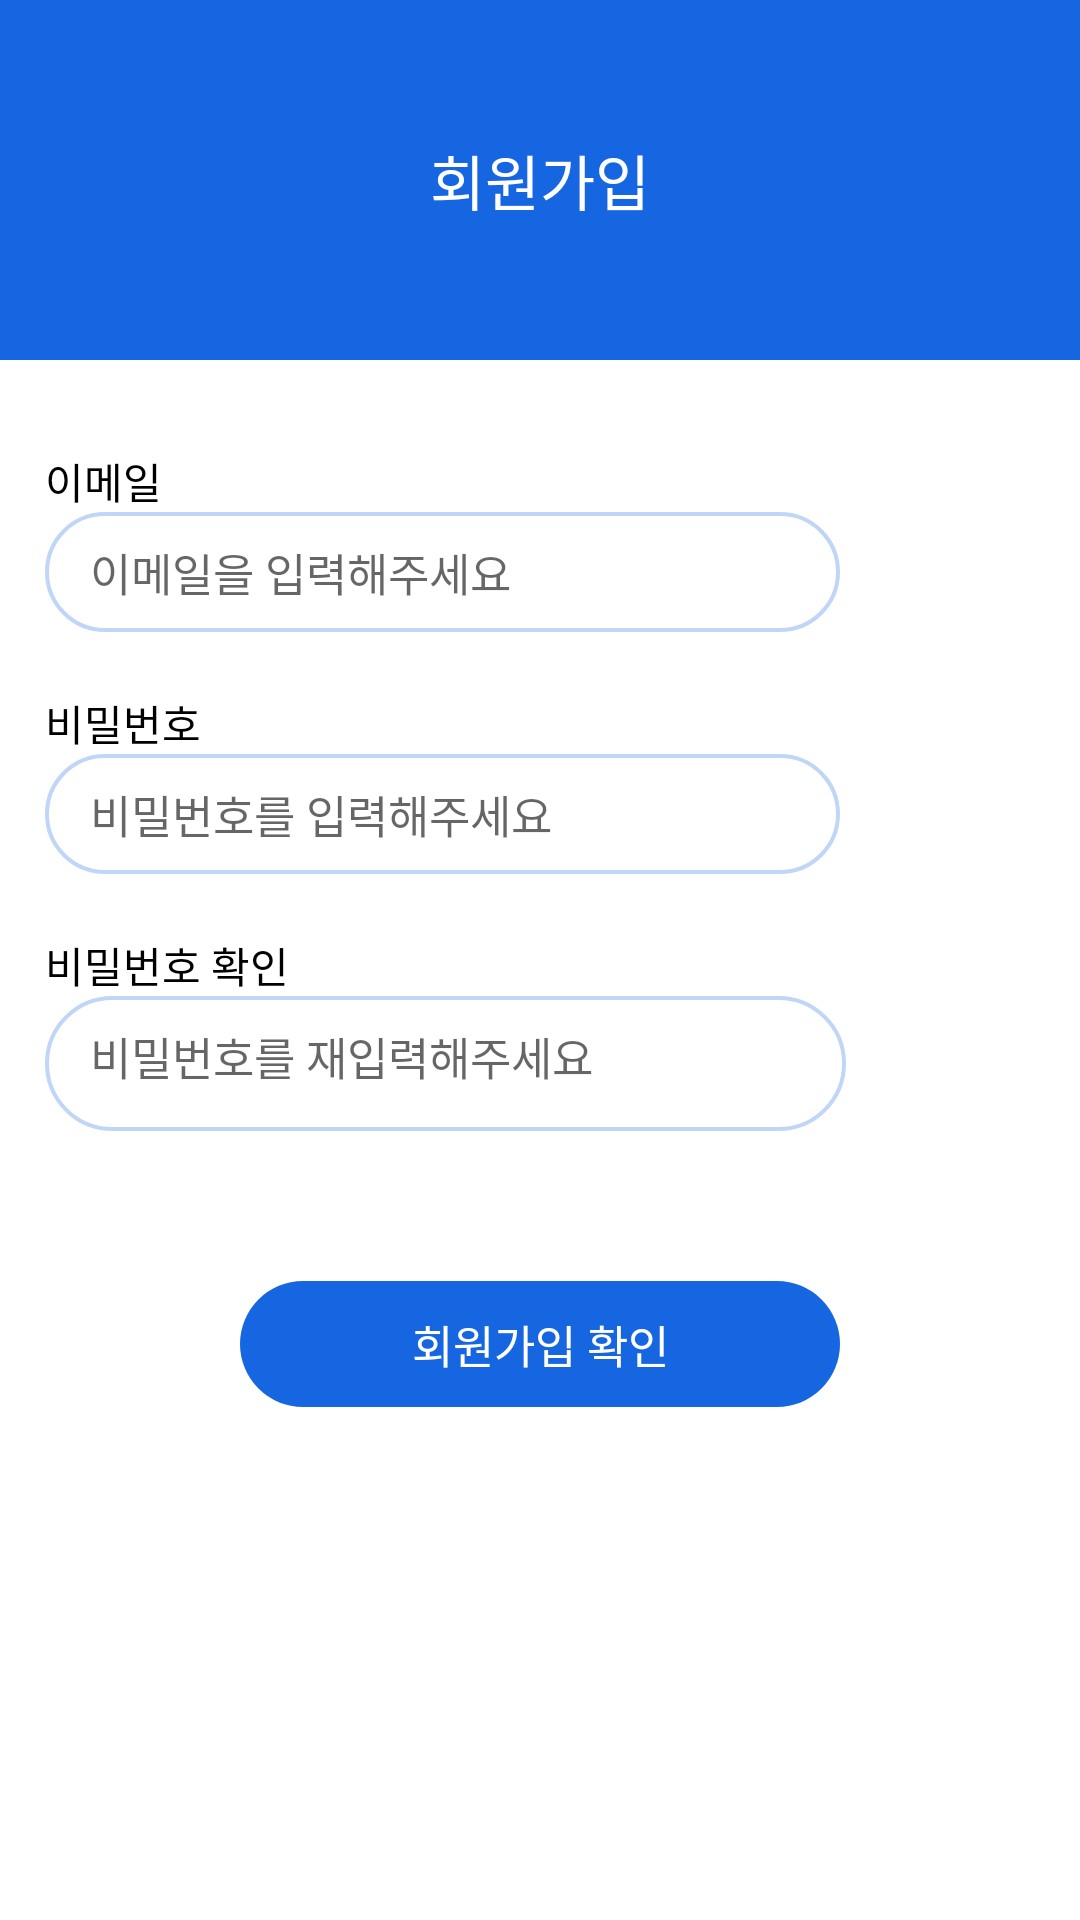

Produce the Android XML layout that renders to this screen, including the resource entries it uses.
<!-- AndroidManifest.xml: application theme Theme.WiUH -->
<!-- res/layout/activity_signup.xml -->
<?xml version="1.0" encoding="utf-8"?>
<RelativeLayout xmlns:android="http://schemas.android.com/apk/res/android"
    android:layout_width="match_parent"
    android:layout_height="match_parent">

    <FrameLayout
        android:layout_width="match_parent"
        android:layout_height="120dp"
        android:background="#1566e0">

        <TextView
            android:layout_width="wrap_content"
            android:layout_height="wrap_content"
            android:layout_gravity="center"
            android:fontFamily="@font/cafe"
            android:text="회원가입"
            android:textColor="@color/white"
            android:textSize="20sp" />
    </FrameLayout>

    <LinearLayout
        android:layout_width="match_parent"
        android:layout_height="wrap_content"
        android:layout_marginTop="120dp"
        android:orientation="vertical">

        <TextView
            android:layout_width="wrap_content"
            android:layout_height="wrap_content"
            android:layout_marginLeft="15dp"
            android:layout_marginTop="30dp"
            android:fontFamily="@font/cafe"
            android:text="이메일"
            android:textColor="@color/black" />

        <LinearLayout
            android:layout_width="wrap_content"
            android:layout_height="wrap_content">

            <RelativeLayout
                android:layout_width="wrap_content"
                android:layout_height="wrap_content"
                android:layout_marginLeft="15dp"
                android:background="@drawable/login_blue_border_rounded_cornwe">

                <EditText
                    android:id="@+id/signup_id"
                    android:layout_width="250dp"
                    android:layout_height="40dp"
                    android:layout_marginLeft="15dp"
                    android:background="@android:color/transparent"
                    android:hint="이메일을 입력해주세요"
                    android:inputType="textEmailAddress"
                    android:maxLines="1"
                    android:textCursorDrawable="@drawable/login_cursor_color"
                    android:textSize="15sp" />
            </RelativeLayout>


        </LinearLayout>

        <TextView
            android:layout_width="wrap_content"
            android:layout_height="wrap_content"
            android:layout_marginLeft="15dp"
            android:layout_marginTop="20dp"
            android:fontFamily="@font/cafe"
            android:text="비밀번호"
            android:textColor="@color/black" />

        <RelativeLayout
            android:layout_width="wrap_content"
            android:layout_height="wrap_content"
            android:layout_marginLeft="15dp"
            android:background="@drawable/login_blue_border_rounded_cornwe">

            <EditText
                android:id="@+id/signup_pw"
                android:layout_width="250dp"
                android:layout_height="40dp"
                android:layout_marginLeft="15dp"
                android:background="@android:color/transparent"
                android:hint="비밀번호를 입력해주세요"
                android:inputType="textPassword"
                android:maxLength="10"
                android:maxLines="1"
                android:textCursorDrawable="@drawable/login_cursor_color"
                android:textSize="15sp" />

        </RelativeLayout>


        <TextView
            android:layout_width="wrap_content"
            android:layout_height="wrap_content"
            android:layout_marginLeft="15dp"
            android:layout_marginTop="20dp"
            android:fontFamily="@font/cafe"
            android:text="비밀번호 확인"
            android:textColor="@color/black" />

        <RelativeLayout
            android:layout_width="wrap_content"
            android:layout_height="wrap_content"
            android:layout_marginLeft="15dp"
            android:background="@drawable/login_blue_border_rounded_cornwe">

            <FrameLayout
                android:layout_width="wrap_content"
                android:layout_height="wrap_content">


                <EditText
                    android:id="@+id/signup_pw2"
                    android:layout_width="250dp"
                    android:layout_height="40dp"
                    android:layout_marginLeft="15dp"
                    android:background="@android:color/transparent"
                    android:hint="비밀번호를 재입력해주세요"
                    android:inputType="textPassword"
                    android:maxLength="10"
                    android:maxLines="1"
                    android:textCursorDrawable="@drawable/login_cursor_color"
                    android:textSize="15sp" />

                <ImageView
                    android:id="@+id/setImage"
                    android:layout_width="67dp"
                    android:layout_height="45dp"
                    android:layout_marginLeft="200dp"
                    android:layout_weight="1.5"
                    android:scaleType="fitStart" />
            </FrameLayout>
        </RelativeLayout>


        <TextView
            android:id="@+id/signup_register"
            android:layout_width="200dp"
            android:layout_height="wrap_content"
            android:layout_gravity="center_horizontal"
            android:layout_marginTop="50dp"
            android:background="@drawable/login_blue_fill__rounded_color"
            android:fontFamily="@font/cafe"
            android:gravity="center"
            android:onClick="clickSignin_confirm"
            android:padding="10dp"
            android:text="회원가입 확인"
            android:textColor="#ffffff"
            android:textSize="15sp" />

    </LinearLayout>


</RelativeLayout>
<!-- resources referenced by this layout -->
<resources>
  <color name="black">#FF000000</color>
  <color name="white">#FFFFFFFF</color>
  <!-- drawable login_blue_border_rounded_cornwe (drawable-v24) -->
  <?xml version="1.0" encoding="utf-8"?>
  <shape xmlns:android="http://schemas.android.com/apk/res/android"
      android:shape="rectangle">
      <solid android:color="#FFFFFF" />
      <stroke
          android:width="1.3dp"
          android:color="#c0d6f7" />
      <corners android:radius="23dp" />
  </shape>
  <!-- drawable login_blue_fill__rounded_color (drawable-v24) -->
  <?xml version="1.0" encoding="utf-8"?>
  <shape xmlns:android="http://schemas.android.com/apk/res/android"
      android:shape="rectangle">
      <solid android:color="#1566e0" />
      <corners android:radius="23dp" />
  </shape>
  <!-- drawable login_cursor_color (drawable-v24) -->
  <?xml version="1.0" encoding="utf-8"?>
  <shape xmlns:android="http://schemas.android.com/apk/res/android">
      <size android:width="2dp" />
      <solid android:color="#1ea5ff" />
  </shape>
  <style name="Theme.WiUH" parent="Theme.MaterialComponents.DayNight.NoActionBar">
  
          
          <item name="colorPrimary">@color/sky_blue</item> 
          <item name="colorPrimaryVariant">@color/sky_blue</item> 
          <item name="colorOnPrimary">@color/white</item>
          
          <item name="colorSecondary">@color/teal_200</item>
          <item name="colorSecondaryVariant">@color/teal_700</item>
          <item name="colorOnSecondary">@color/black</item>
          
          <item name="android:statusBarColor" tools:targetApi="l">?attr/colorPrimaryVariant</item>
          
      </style>
  <color name="sky_blue">#33b5e5</color>
  <color name="teal_200">#FF03DAC5</color>
  <color name="teal_700">#FF018786</color>
</resources>
